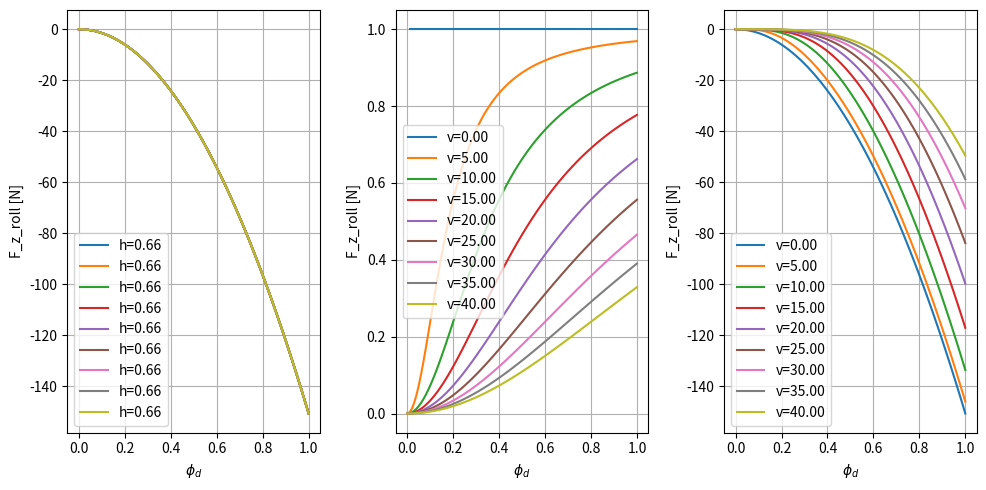

Generate this figure with matplotlib:
import numpy as np
import matplotlib.pyplot as plt

#define functions
# define functions to calculate the main parameters

def calc_dF_z_roll(m,h,phi_d):
    dF_z_roll = -m * h * phi_d**2
    
    return dF_z_roll

def calc_lambda_rear(phi_d, theta_d, v, L):
    lambda_rear = (phi_d**2) /((phi_d**2) + (theta_d*v/L)**2)
    return lambda_rear

def calc_dF_z_r(lambda_rear, dF_z_roll):
    dF_z_r = lambda_rear * dF_z_roll
    return dF_z_r

# use functions


#default params
m = 200
theta_d = 0.05 # (rad/s)
h = 0.658 # height of Center of mass (m)
L = 1.4 # wheelbase (m)
m = 229 # mass of bike and rider (kg)
v = 27.78 # bike forward velcoity (m/s)

#sweep params

vals = np.linspace(0, 1, 101)
v_values = [0.0, 5.0, 10.0, 15.0, 20.0, 25.0, 30.0, 35.0, 40.0]
h_values = [0.2, 0.4, 0.6, 0.8]



fig = plt.figure(figsize=(10, 5))
fig.set_tight_layout(True)

ax1 = fig.add_subplot(1, 3, 1)
ax1.set_xlabel('$\\phi_d$')
ax1.set_ylabel('F_z_roll [N]')
ax1.grid()

ax2 = fig.add_subplot(1, 3, 2)
ax2.set_xlabel('$\\phi_d$')
ax2.set_ylabel('F_z_roll [N]')
ax2.grid()

ax3 = fig.add_subplot(1, 3, 3)
ax3.set_xlabel('$\\phi_d$')
ax3.set_ylabel('F_z_roll [N]')
ax3.grid()

for v in v_values:
    res_F_z_roll = calc_dF_z_roll(m, h, vals)  # ✅ vectorized call
    ax1.plot(vals, res_F_z_roll, label=f'h={h:.2f}')

    res_lambda = calc_lambda_rear(vals, theta_d, v, L)  # ✅ vectorized call # phi_d, theta_d, v, L
    ax2.plot(vals, res_lambda, label=f'v={v:.2f}')
    
    res_F_z_r = calc_dF_z_r(res_F_z_roll, res_lambda)  # ✅ vectorized call # lambda_rear, dF_z_roll
    ax3.plot(vals, res_F_z_r, label=f'v={v:.2f}')

ax1.legend()
ax2.legend()
ax3.legend()

plt.show()
